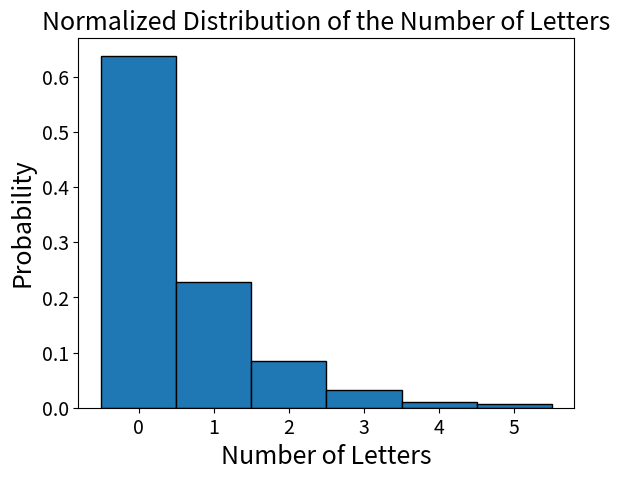

Recreate this plot in Python.
import numpy as np
import matplotlib.pyplot as plt

# Generate the distribution
np.random.seed(0)  # For reproducibility
data = [min(int(np.random.exponential(scale=1)), 5) for _ in range(10000)]

# Normalize the data by converting frequencies to probabilities
plt.hist(data, bins=range(7), density=True, edgecolor='black', align='left')
plt.title('Normalized Distribution of the Number of Letters', fontsize=18)
plt.xlabel('Number of Letters', fontsize=18)
plt.ylabel('Probability', fontsize=18)
plt.xticks(range(6))
# plt.grid(True)
plt.xticks(fontsize=14)
plt.yticks(fontsize=14)

plt.show()
